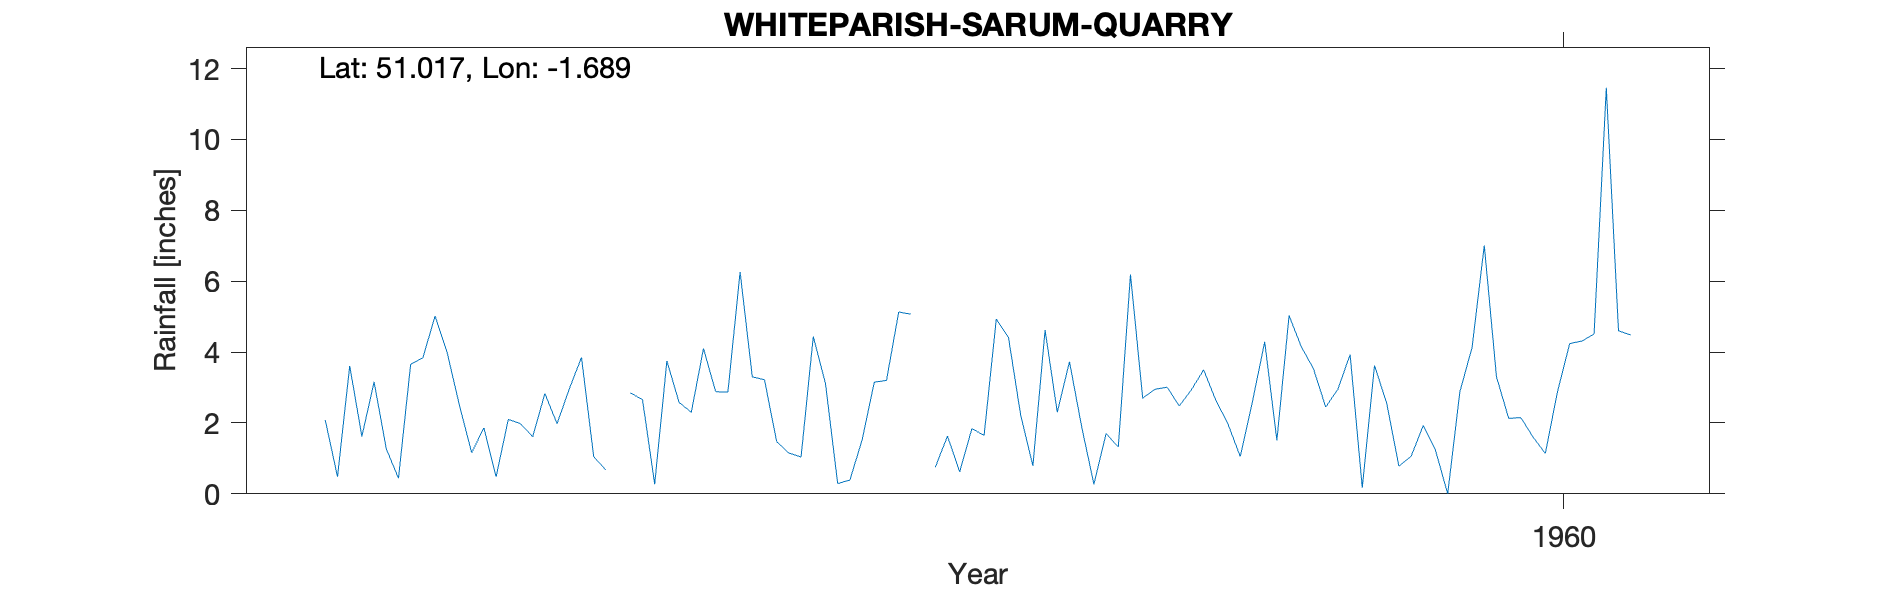

The table this chart was drawn from, first rows:
WHITEPARISH-SARUM-QUARRY, , , , , , , , , , 
Grid ref, SU219242, Long, -1.689, Lat, 51.02, Elevation, 345, ft, , 
Station no, 1526/5, , , , , , , , , 
, 1951, 1952, 1953, 1954, 1955, 1956, 1957, 1958, 1959, 1960
January, , 2.08, 1.16, , 3.22, 5.07, 2.3, 3.5, 3.93, 3.3
February, , 0.48, 1.86, 2.85, 1.47, , 3.73, 2.64, 0.17, 2.13
March, , 3.61, 0.48, 2.66, 1.15, 0.75, 1.89, 1.96, 3.62, 2.15
April, , 1.62, 2.1, 0.27, 1.04, 1.63, 0.27, 1.05, 2.56, 1.6
May, , 3.16, 1.98, 3.75, 4.44, 0.62, 1.7, 2.61, 0.78, 1.14
June, , 1.27, 1.61, 2.58, 3.11, 1.84, 1.32, 4.29, 1.06, 2.88
July, , 0.44, 2.83, 2.3, 0.29, 1.65, 6.19, 1.51, 1.93, 4.24
August, , 3.66, 1.98, 4.1, 0.39, 4.93, 2.7, 5.03, 1.23, 4.31
September, , 3.84, 2.96, 2.88, 1.52, 4.41, 2.95, 4.15, 0, 4.51
October, , 5.02, 3.85, 2.87, 3.15, 2.22, 3.01, 3.53, 2.88, 11.46
November, , 3.97, 1.05, 6.26, 3.2, 0.79, 2.48, 2.45, 4.13, 4.6
December, , 2.49, 0.67, 3.3, 5.13, 4.62, 2.94, 2.95, 7.01, 4.48
Total, , 31.64, 22.53, , 28.11, , 31.48, 35.67, 29.3, 46.8
1954 Jan estimated, , , , , , , , , , 
